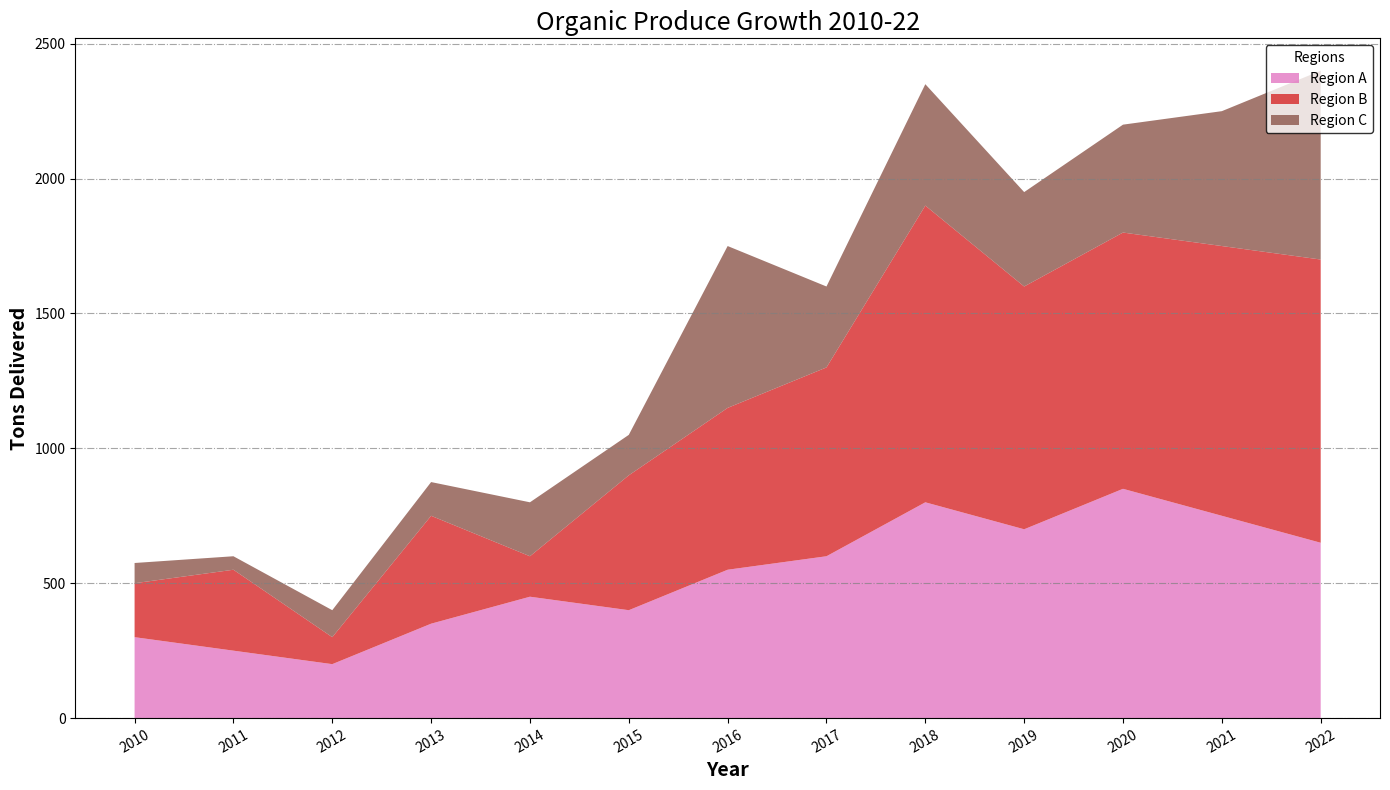

The script that saved this image:
import matplotlib.pyplot as plt
import numpy as np

years = np.arange(2010, 2023)
region_a_produce = [300, 250, 200, 350, 450, 400, 550, 600, 800, 700, 850, 750, 650]
region_b_produce = [200, 300, 100, 400, 150, 500, 600, 700, 1100, 900, 950, 1000, 1050]
region_c_produce = [75, 50, 100, 125, 200, 150, 600, 300, 450, 350, 400, 500, 700]

fig, ax = plt.subplots(figsize=(14, 8))

ax.stackplot(years, region_a_produce, region_b_produce, region_c_produce, 
             labels=['Region A', 'Region B', 'Region C'], 
             colors=['#e377c2', '#d62728', '#8c564b'], alpha=0.8)

ax.set_title('Organic Produce Growth 2010-22', fontsize=18, fontstyle='italic')
ax.set_xlabel('Year', fontsize=14, fontweight='bold')
ax.set_ylabel('Tons Delivered', fontsize=14, fontweight='bold')

ax.set_xticks(years)
ax.yaxis.grid(True, linestyle='-.', color='gray', alpha=0.7)
ax.legend(loc='upper right', title='Regions', fontsize=10, edgecolor='black')
ax.tick_params(axis='x', labelrotation=30)

plt.tight_layout()

plt.show()
